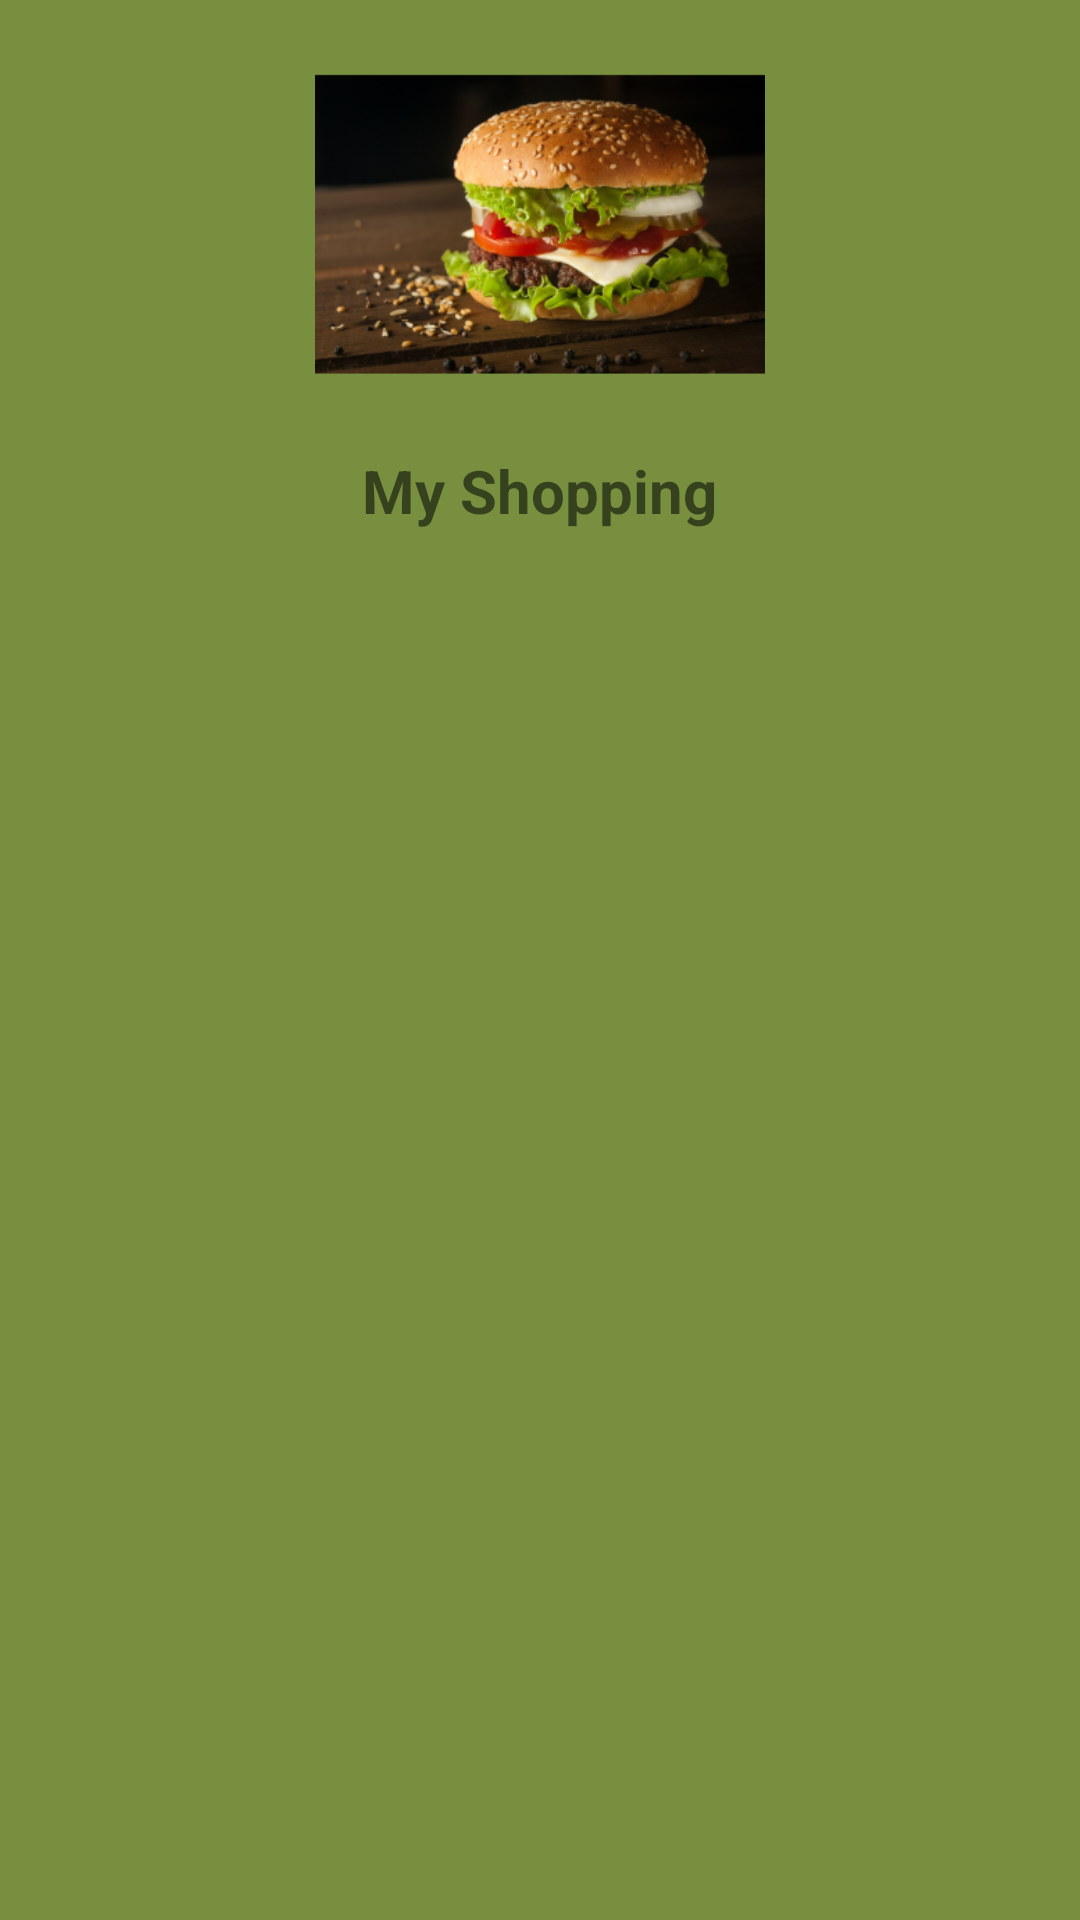

Produce the Android XML layout that renders to this screen, including the resource entries it uses.
<!-- AndroidManifest.xml: application theme Theme.DeliveryShopping -->
<!-- res/layout/navigation_header.xml -->
<?xml version="1.0" encoding="utf-8"?>
<RelativeLayout
    xmlns:android="http://schemas.android.com/apk/res/android"
    android:layout_width="match_parent"
    android:layout_height="200dp"
    android:background="#778F3F">

    <ImageView
        android:layout_width="match_parent"
        android:layout_height="150dp"
        android:src="@mipmap/ic_launcher_foreground"
        android:id="@+id/imageHeader"/>
    <TextView
        android:layout_width="wrap_content"
        android:layout_height="wrap_content"
        android:text="@string/my_shopping"
        android:layout_below="@+id/imageHeader"
        android:textStyle="bold"
        android:textSize="20sp"
        android:layout_centerHorizontal="true"/>


</RelativeLayout>
<!-- resources referenced by this layout -->
<resources>
  <!-- mipmap ic_launcher_foreground: png bitmap (mipmap-hdpi, 41938 bytes) -->
  <string name="my_shopping">My Shopping</string>
  <style name="Theme.DeliveryShopping" parent="Theme.MaterialComponents.DayNight.NoActionBar">
          
          <item name="colorPrimary">@color/purple_500</item>
          <item name="colorPrimaryVariant">@color/purple_700</item>
          <item name="colorOnPrimary">@color/white</item>
          
          <item name="colorSecondary">@color/teal_200</item>
          <item name="colorSecondaryVariant">@color/teal_700</item>
          <item name="colorOnSecondary">@color/black</item>
          
          <item name="android:statusBarColor" tools:targetApi="l">?attr/colorPrimaryVariant</item>
          
      </style>
  <!-- not gathered from this repository: default colours our renderer supplied (Android Studio template values) -->
  <color name="purple_500">#FF6200EE</color>
  <color name="purple_700">#FF3700B3</color>
  <color name="teal_200">#FF03DAC5</color>
  <color name="teal_700">#FF018786</color>
  <color name="black">#FF000000</color>
  <color name="white">#FFFFFFFF</color>
</resources>
